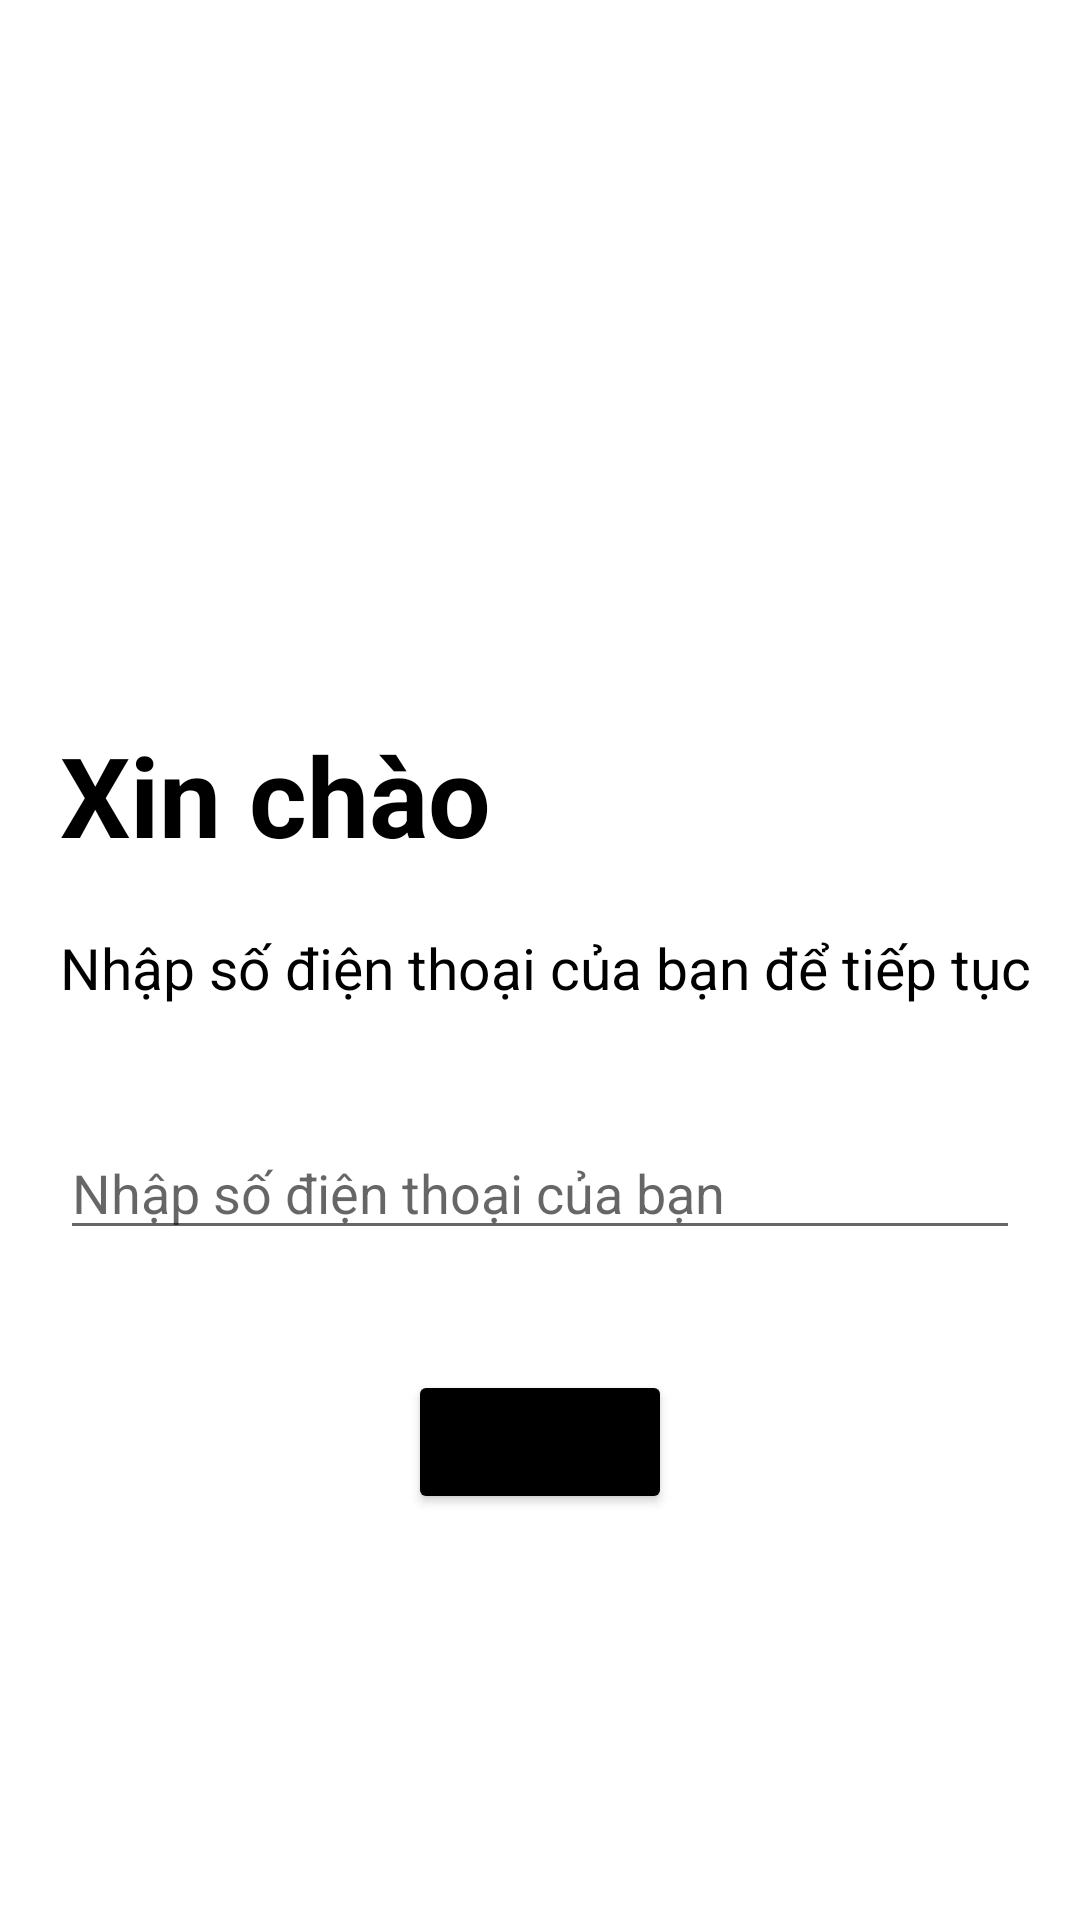

Write the Android layout XML for this screen, with the resource values it uses.
<!-- AndroidManifest.xml: application theme Theme.Testbtl -->
<!-- res/layout/fragment_account.xml -->
<?xml version="1.0" encoding="utf-8"?>
<FrameLayout xmlns:android="http://schemas.android.com/apk/res/android"
    xmlns:tools="http://schemas.android.com/tools"
    android:layout_width="match_parent"
    android:layout_height="match_parent"
    xmlns:app="http://schemas.android.com/apk/res-auto"
    tools:context=".fragment.AccountFragment">

    
    <androidx.constraintlayout.widget.ConstraintLayout
        android:layout_width="match_parent"
        android:layout_height="match_parent">
        <TextView
            android:id="@+id/tvacc1"
            android:layout_width="wrap_content"
            android:layout_height="wrap_content"
            android:text="Xin chào"
            android:textSize="37sp"
            android:textStyle="bold"
            android:textColor="@color/black"
            android:layout_marginTop="240dp"
            android:layout_marginLeft="20dp"
            app:layout_constraintTop_toTopOf="parent"
            app:layout_constraintLeft_toLeftOf="parent"/>
        <TextView
            android:id="@+id/tvacc2"
            android:layout_width="wrap_content"
            android:layout_height="wrap_content"
            android:text="Nhập số điện thoại của bạn để tiếp tục"
            android:textColor="@color/black"
            android:textSize="19sp"
            android:layout_marginTop="20dp"
            android:layout_marginLeft="20dp"
            app:layout_constraintTop_toBottomOf="@+id/tvacc1"
            app:layout_constraintLeft_toLeftOf="parent"/>
        <EditText
            android:id="@+id/edittextaccount"
            android:hint="Nhập số điện thoại của bạn"
            android:layout_width="match_parent"
            android:layout_height="wrap_content"
            android:layout_marginTop="40dp"
            android:layout_marginLeft="20dp"
            android:layout_marginRight="20dp"
            app:layout_constraintRight_toRightOf="parent"
            app:layout_constraintTop_toBottomOf="@+id/tvacc2"
            app:layout_constraintLeft_toLeftOf="parent"/>
        <Button
            android:id="@+id/btnaccount"
            android:layout_width="wrap_content"
            android:layout_height="wrap_content"
            android:text="Tiếp tục"
            android:textSize="15sp"
            android:backgroundTint="@color/black"
            android:layout_marginTop="40dp"
            app:layout_constraintTop_toBottomOf="@+id/edittextaccount"
            app:layout_constraintLeft_toLeftOf="parent"
            app:layout_constraintRight_toRightOf="parent"/>
    </androidx.constraintlayout.widget.ConstraintLayout>
</FrameLayout>
<!-- resources referenced by this layout -->
<resources>
  <color name="black">#FF000000</color>
  <style name="Theme.Testbtl" parent="Theme.MaterialComponents.Light.NoActionBar">
          
          <item name="colorPrimary">@color/purple_500</item>
          <item name="colorPrimaryVariant">@color/purple_700</item>
          <item name="colorOnPrimary">@color/white</item>
          
          <item name="colorSecondary">@color/teal_200</item>
          <item name="colorSecondaryVariant">@color/teal_700</item>
          <item name="colorOnSecondary">@color/black</item>
          
          <item name="android:statusBarColor" tools:targetApi="l">?attr/colorPrimaryVariant</item>
          
      </style>
  <color name="purple_500">#FF6200EE</color>
  <color name="purple_700">#FF3700B3</color>
  <color name="white">#FFFFFFFF</color>
  <color name="teal_200">#FF03DAC5</color>
  <color name="teal_700">#FF018786</color>
</resources>
